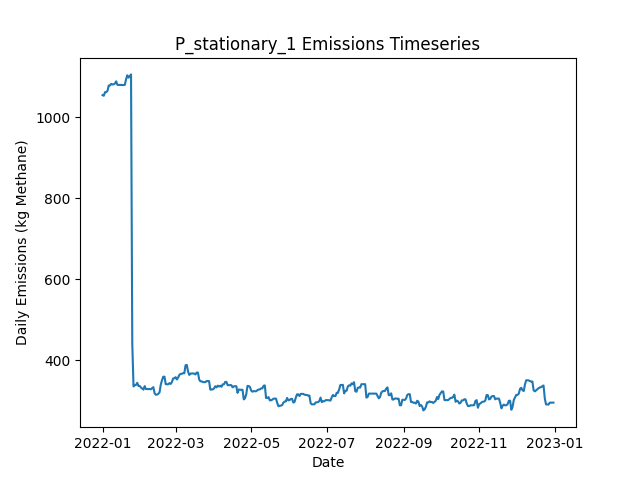

Source data for this figure (header and first rows):
Date, Daily Emissions (Kg Methane), Daily Mitigable Emissions (Kg Methane), Daily Non-Mitigable Emissions (Kg Methan…, Daily Cost ($), Active Leaks, New Leaks, Leaks Repaired, Leaks Naturally Repaired, Leaks Tagged, Daily Repair Cost ($), Daily Natural Repair Cost ($), stationary Deployment Cost ($), stationary Sites flagged for Follow-Up, stationary Leaks tagged for repair, stationary Sites Visited, stationary Travel Time (Minutes), stationary Survey Time (Minutes), OGI_FU Deployment Cost ($), OGI_FU Sites flagged for Follow-Up, OGI_FU Leaks tagged for repair, OGI_FU Sites Visited, OGI_FU Travel Time (Minutes), OGI_FU Survey Time (Minutes)
2022-01-01, 1055, 767.5, 287.7, 6030, 361, 364, 0, 3, 0.00000, 0.00000, 600, 6030, 0, , 10, 0, 0, 0.00000, , 0, 0, 0, 0
2022-01-02, 1054, 766, 287.7, 30, 360, 0, 0, 1, 0.00000, 0.00000, 200, 30, 0, , 10, 0, 0, 0.00000, , 0, 0, 0, 0
2022-01-03, 1063, 766, 296.6, 30, 361, 1, 0, 0, 0.00000, 0.00000, 0.00000, 30, 0, , 10, 0, 0, 0.00000, , 0, 0, 0, 0
2022-01-04, 1063, 766, 296.6, 30, 361, 1, 0, 1, 0.00000, 0.00000, 200, 30, 0, , 10, 0, 0, 0.00000, , 0, 0, 0, 0
2022-01-05, 1066, 768.7, 297, 30, 363, 2, 0, 0, 0.00000, 0.00000, 0.00000, 30, 0, , 10, 0, 0, 0.00000, , 0, 0, 0, 0
2022-01-06, 1079, 782.3, 296.6, 30, 365, 3, 0, 0, 0.00000, 0.00000, 0.00000, 30, 0, , 10, 0, 0, 0.00000, , 0, 0, 0, 0
2022-01-07, 1079, 782.3, 297, 30, 366, 1, 0, 0, 0.00000, 0.00000, 0.00000, 30, 0, , 10, 0, 0, 0.00000, , 0, 0, 0, 0
2022-01-08, 1083, 787.9, 295.1, 30, 365, 1, 0, 1, 0.00000, 0.00000, 200, 30, 0, , 10, 0, 0, 0.00000, , 0, 0, 0, 0
2022-01-09, 1081, 787.9, 293.5, 30, 365, 1, 0, 0, 0.00000, 0.00000, 0.00000, 30, 0, , 10, 0, 0, 0.00000, , 0, 0, 0, 0
2022-01-10, 1082, 787.9, 294.2, 3030, 366, 1, 0, 0, 193, 0.00000, 0.00000, 30, 10, , 10, 0, 0, 3000, , 193, 9, 360, 1080
2022-01-11, 1084, 787.7, 296.2, 530, 366, 1, 0, 1, 28, 0.00000, 200, 30, 0, , 10, 0, 0, 500, , 28, 1, 30, 120
2022-01-12, 1089, 793, 296.2, 30, 368, 2, 0, 0, 0.00000, 0.00000, 0.00000, 30, 0, , 10, 0, 0, 0.00000, , 0, 0, 0, 0
2022-01-13, 1080, 793, 287.5, 30, 366, 0, 0, 0, 0.00000, 0.00000, 0.00000, 30, 0, , 10, 0, 0, 0.00000, , 0, 0, 0, 0
2022-01-14, 1080, 793, 287.5, 30, 366, 0, 0, 0, 0.00000, 0.00000, 0.00000, 30, 0, , 10, 0, 0, 0.00000, , 0, 0, 0, 0
2022-01-15, 1080, 793, 287.5, 30, 366, 0, 0, 0, 0.00000, 0.00000, 0.00000, 30, 0, , 10, 0, 0, 0.00000, , 0, 0, 0, 0
2022-01-16, 1080, 793, 287.5, 30, 366, 0, 0, 0, 0.00000, 0.00000, 0.00000, 30, 0, , 10, 0, 0, 0.00000, , 0, 0, 0, 0
2022-01-17, 1080, 792.8, 287.5, 30, 365, 0, 0, 1, 0.00000, 0.00000, 200, 30, 0, , 10, 0, 0, 0.00000, , 0, 0, 0, 0
2022-01-18, 1080, 793, 287, 30, 365, 1, 0, 0, 0.00000, 0.00000, 0.00000, 30, 0, , 10, 0, 0, 0.00000, , 0, 0, 0, 0
2022-01-19, 1081, 793.2, 287.5, 3030, 367, 2, 0, 0, 195, 0.00000, 0.00000, 30, 10, , 10, 0, 0, 3000, , 195, 9, 360, 1080
2022-01-20, 1095, 798.2, 296.4, 530, 368, 3, 0, 2, 28, 0.00000, 400, 30, 0, , 10, 0, 0, 500, , 28, 1, 30, 120
2022-01-21, 1104, 798.2, 306, 30, 370, 2, 0, 0, 0.00000, 0.00000, 0.00000, 30, 0, , 10, 0, 0, 0.00000, , 0, 0, 0, 0
2022-01-22, 1098, 800.6, 297.7, 30, 369, 1, 0, 1, 0.00000, 0.00000, 200, 30, 0, , 10, 0, 0, 0.00000, , 0, 0, 0, 0
2022-01-23, 1103, 804.9, 297.7, 30, 371, 2, 0, 0, 0.00000, 0.00000, 0.00000, 30, 0, , 10, 0, 0, 0.00000, , 0, 0, 0, 0
2022-01-24, 1106, 808, 298.4, 30, 374, 3, 0, 0, 0.00000, 0.00000, 0.00000, 30, 0, , 10, 0, 0, 0.00000, , 0, 0, 0, 0
2022-01-25, 441.6, 142.8, 298.9, 35830, 196, 1, 179, 0, 0.00000, 35800, 0.00000, 30, 0, , 10, 0, 0, 0.00000, , 0, 0, 0, 0
2022-01-26, 335.5, 36.2, 299.3, 5830, 169, 2, 29, 0, 0.00000, 5800, 0.00000, 30, 0, , 10, 0, 0, 0.00000, , 0, 0, 0, 0
2022-01-27, 338.6, 39.33, 299.3, 30, 171, 2, 0, 0, 0.00000, 0.00000, 0.00000, 30, 0, , 10, 0, 0, 0.00000, , 0, 0, 0, 0
2022-01-28, 339.1, 39.77, 299.3, 3030, 172, 1, 0, 0, 38, 0.00000, 0.00000, 30, 10, , 10, 0, 0, 3000, , 38, 9, 360, 1080
2022-01-29, 344.4, 45.14, 299.3, 530, 174, 2, 0, 0, 6, 0.00000, 0.00000, 30, 0, , 10, 0, 0, 500, , 6, 1, 30, 120
2022-01-30, 336.6, 45.58, 291, 30, 175, 2, 0, 0, 0.00000, 0.00000, 0.00000, 30, 0, , 10, 0, 0, 0.00000, , 0, 0, 0, 0
2022-01-31, 336.6, 45.58, 291, 30, 175, 0, 0, 0, 0.00000, 0.00000, 0.00000, 30, 0, , 10, 0, 0, 0.00000, , 0, 0, 0, 0
2022-02-01, 332.7, 45.58, 287.1, 30, 173, 0, 0, 0, 0.00000, 0.00000, 0.00000, 30, 0, , 10, 0, 0, 0.00000, , 0, 0, 0, 0
2022-02-02, 330.3, 45.81, 284.5, 30, 173, 2, 0, 0, 0.00000, 0.00000, 0.00000, 30, 0, , 10, 0, 0, 0.00000, , 0, 0, 0, 0
2022-02-03, 327.6, 43.13, 284.5, 430, 172, 1, 2, 0, 0.00000, 400, 0.00000, 30, 0, , 10, 0, 0, 0.00000, , 0, 0, 0, 0
2022-02-04, 336.3, 51.84, 284.5, 30, 174, 2, 0, 0, 0.00000, 0.00000, 0.00000, 30, 0, , 10, 0, 0, 0.00000, , 0, 0, 0, 0
2022-02-05, 328.9, 53.4, 275.5, 30, 174, 1, 0, 0, 0.00000, 0.00000, 0.00000, 30, 0, , 10, 0, 0, 0.00000, , 0, 0, 0, 0
2022-02-06, 328.9, 53.4, 275.5, 3030, 174, 0, 0, 0, 41, 0.00000, 0.00000, 30, 10, , 10, 0, 0, 3000, , 41, 9, 360, 1080
2022-02-07, 328.9, 53.4, 275.5, 530, 174, 0, 0, 0, 6, 0.00000, 0.00000, 30, 0, , 10, 0, 0, 500, , 6, 1, 30, 120
2022-02-08, 328.9, 53.4, 275.5, 30, 174, 0, 0, 0, 0.00000, 0.00000, 0.00000, 30, 0, , 10, 0, 0, 0.00000, , 0, 0, 0, 0
2022-02-09, 328.5, 53.18, 275.3, 30, 172, 0, 0, 1, 0.00000, 0.00000, 200, 30, 0, , 10, 0, 0, 0.00000, , 0, 0, 0, 0
2022-02-10, 331.2, 55.86, 275.3, 30, 173, 1, 0, 0, 0.00000, 0.00000, 0.00000, 30, 0, , 10, 0, 0, 0.00000, , 0, 0, 0, 0
2022-02-11, 333.6, 58.32, 275.3, 30, 173, 1, 0, 1, 0.00000, 0.00000, 200, 30, 0, , 10, 0, 0, 0.00000, , 0, 0, 0, 0
2022-02-12, 318.6, 43.35, 275.3, 1230, 167, 0, 6, 0, 0.00000, 1200, 0.00000, 30, 0, , 10, 0, 0, 0.00000, , 0, 0, 0, 0
2022-02-13, 315, 37.99, 277, 430, 165, 1, 2, 0, 0.00000, 400, 0.00000, 30, 0, , 10, 0, 0, 0.00000, , 0, 0, 0, 0
2022-02-14, 315.2, 38.21, 277, 30, 166, 1, 0, 0, 0.00000, 0.00000, 0.00000, 30, 0, , 10, 0, 0, 0.00000, , 0, 0, 0, 0
2022-02-15, 317.2, 38.21, 279, 3030, 167, 1, 0, 0, 37, 0.00000, 0.00000, 30, 10, , 10, 0, 0, 3000, , 37, 9, 360, 1080
2022-02-16, 320.6, 41.11, 279.5, 530, 170, 3, 0, 0, 4, 0.00000, 0.00000, 30, 0, , 10, 0, 0, 500, , 4, 1, 30, 120
2022-02-17, 339.8, 52.06, 287.7, 30, 173, 3, 0, 0, 0.00000, 0.00000, 0.00000, 30, 0, , 10, 0, 0, 0.00000, , 0, 0, 0, 0
2022-02-18, 350.7, 63.01, 287.7, 30, 175, 2, 0, 0, 0.00000, 0.00000, 0.00000, 30, 0, , 10, 0, 0, 0.00000, , 0, 0, 0, 0
2022-02-19, 359.5, 63.46, 296, 30, 177, 2, 0, 0, 0.00000, 0.00000, 0.00000, 30, 0, , 10, 0, 0, 0.00000, , 0, 0, 0, 0
2022-02-20, 359.5, 63.46, 296, 30, 177, 0, 0, 0, 0.00000, 0.00000, 0.00000, 30, 0, , 10, 0, 0, 0.00000, , 0, 0, 0, 0
2022-02-21, 341.1, 45.14, 296, 1230, 171, 0, 6, 0, 0.00000, 1200, 0.00000, 30, 0, , 10, 0, 0, 0.00000, , 0, 0, 0, 0
2022-02-22, 340.7, 45.14, 295.5, 30, 170, 0, 0, 0, 0.00000, 0.00000, 0.00000, 30, 0, , 10, 0, 0, 0.00000, , 0, 0, 0, 0
2022-02-23, 340.7, 45.14, 295.5, 30, 170, 0, 0, 0, 0.00000, 0.00000, 0.00000, 30, 0, , 10, 0, 0, 0.00000, , 0, 0, 0, 0
2022-02-24, 343.6, 48.04, 295.5, 3030, 172, 2, 0, 0, 38, 0.00000, 0.00000, 30, 10, , 10, 0, 0, 3000, , 38, 9, 360, 1080
2022-02-25, 341.6, 48.04, 293.6, 530, 171, 0, 0, 0, 4, 0.00000, 0.00000, 30, 0, , 10, 0, 0, 500, , 4, 1, 30, 120
2022-02-26, 346.3, 50.72, 295.5, 30, 173, 2, 0, 0, 0.00000, 0.00000, 0.00000, 30, 0, , 10, 0, 0, 0.00000, , 0, 0, 0, 0
2022-02-27, 355.2, 50.72, 304.5, 30, 174, 1, 0, 0, 0.00000, 0.00000, 0.00000, 30, 0, , 10, 0, 0, 0.00000, , 0, 0, 0, 0
2022-02-28, 355.7, 50.72, 304.9, 30, 175, 1, 0, 0, 0.00000, 0.00000, 0.00000, 30, 0, , 10, 0, 0, 0.00000, , 0, 0, 0, 0
2022-03-01, 358.3, 53.4, 304.9, 30, 176, 1, 0, 0, 0.00000, 0.00000, 0.00000, 30, 0, , 10, 0, 0, 0.00000, , 0, 0, 0, 0
... 305 more rows
